Run: headless pygame with SDL's dummy video driver; simulated clock (each Clock.tick advances the game by its frame time, no real sleeping); random seed 0; keys injected as events and as key.get_pressed() state; mouse plan: one left click at the window centre at the start of phase 2, then a move to the lower-right quarter at the start of phase 3.
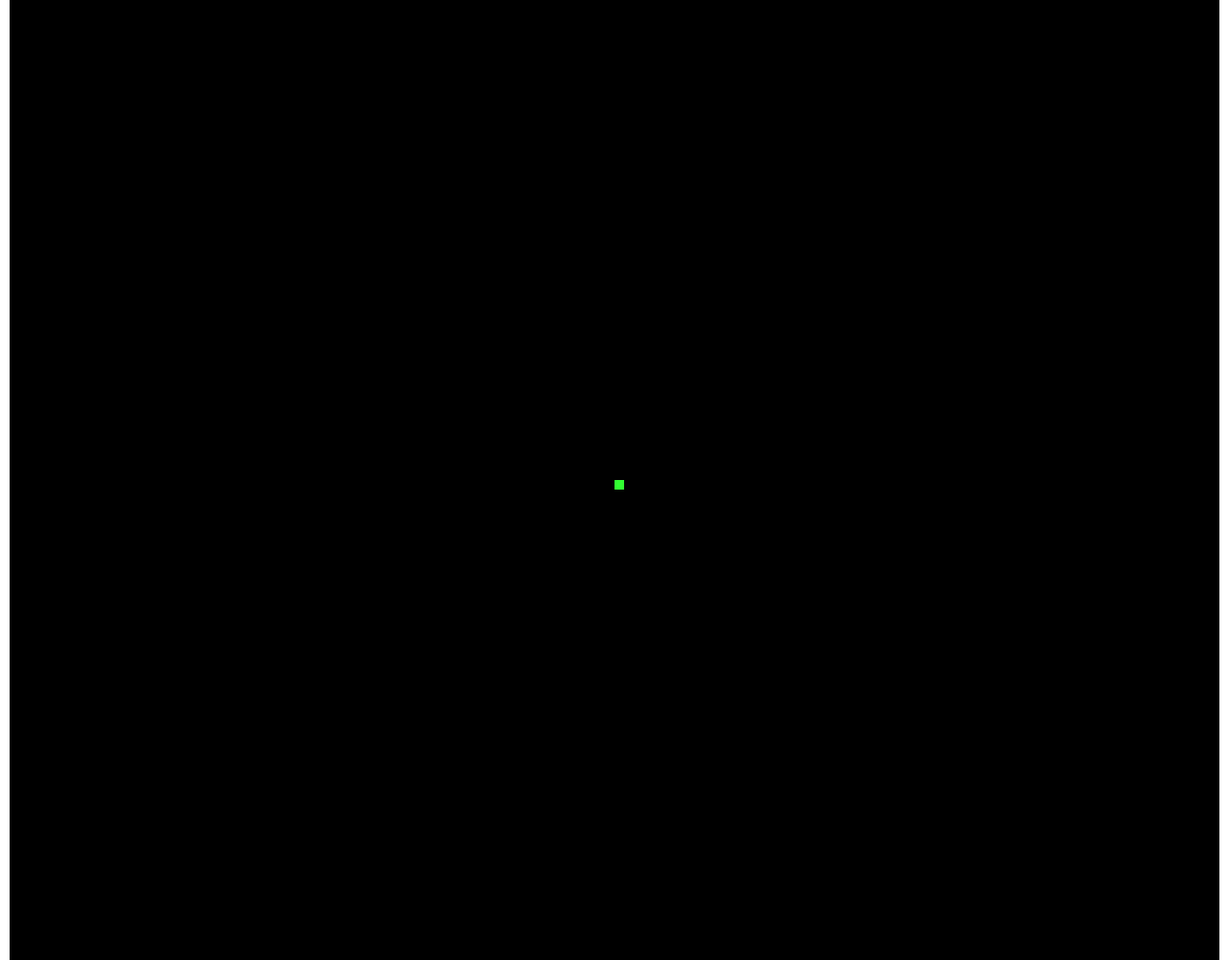
Frame 1 of 4 · flips 1–60 · no input
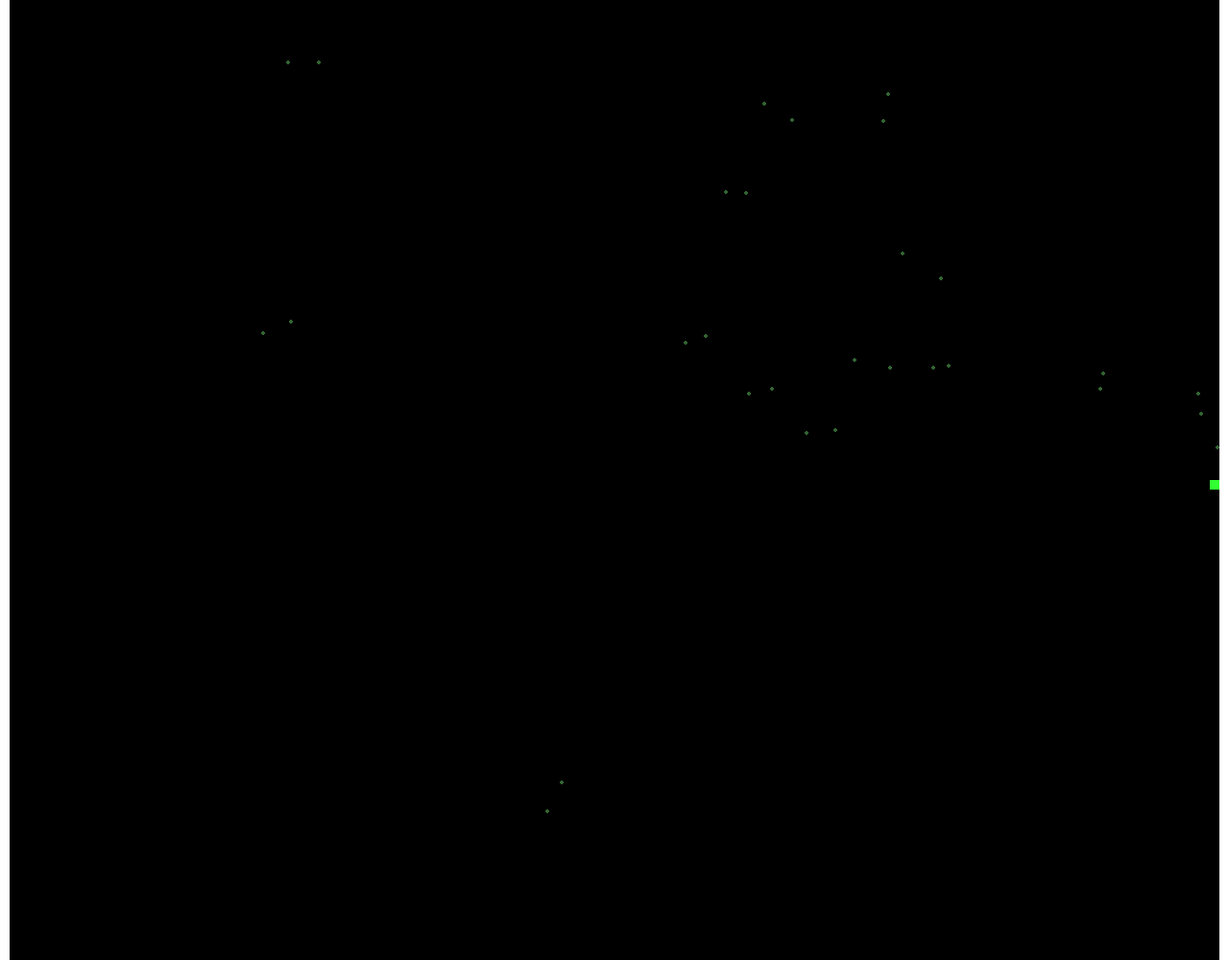
Frame 2 of 4 · flips 61–180 · clicked the window centre · tapped SPACE, RETURN · held RIGHT (→), D
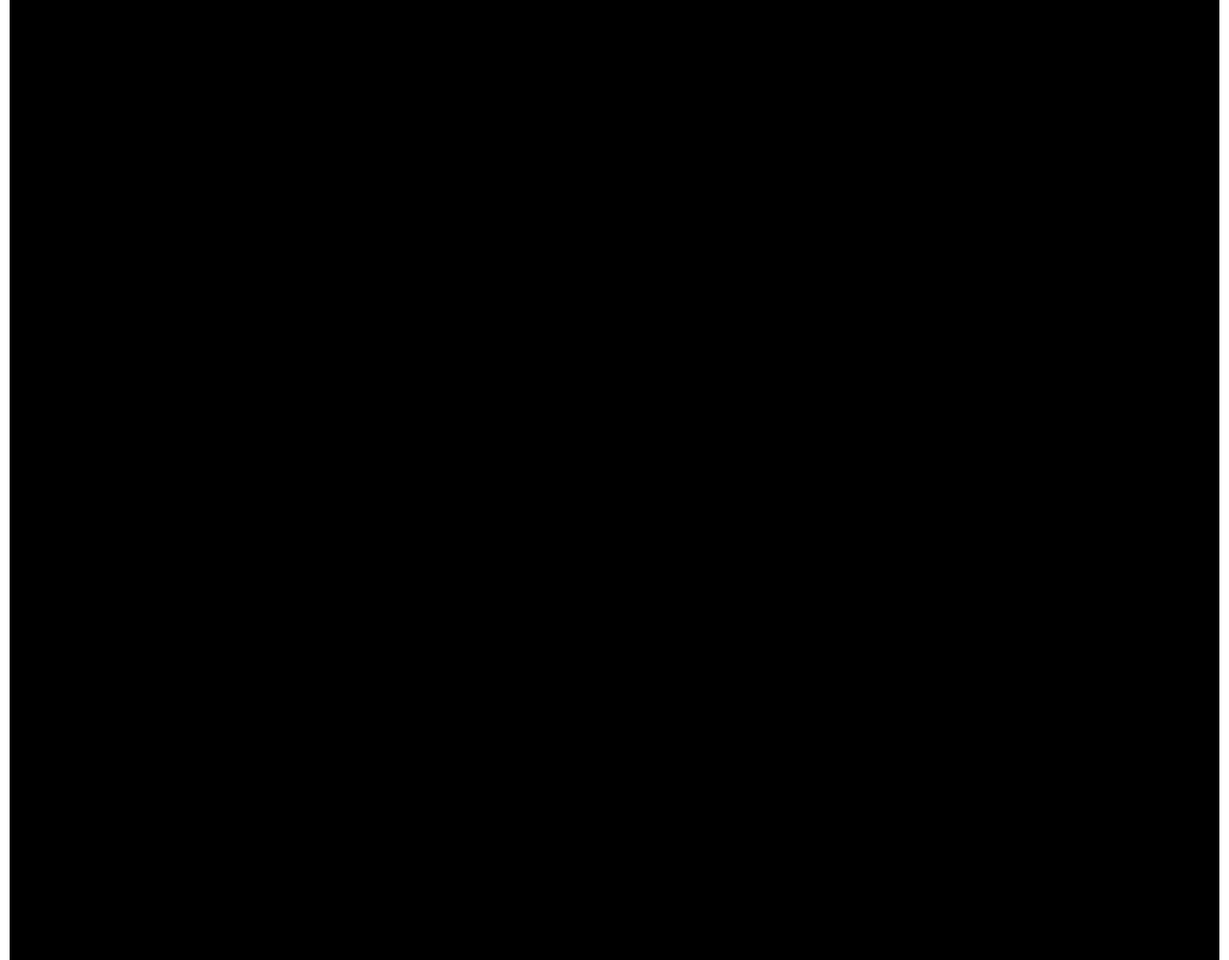
Frame 3 of 4 · flips 181–300 · moved the mouse to the lower-right quarter · held DOWN (↓), S
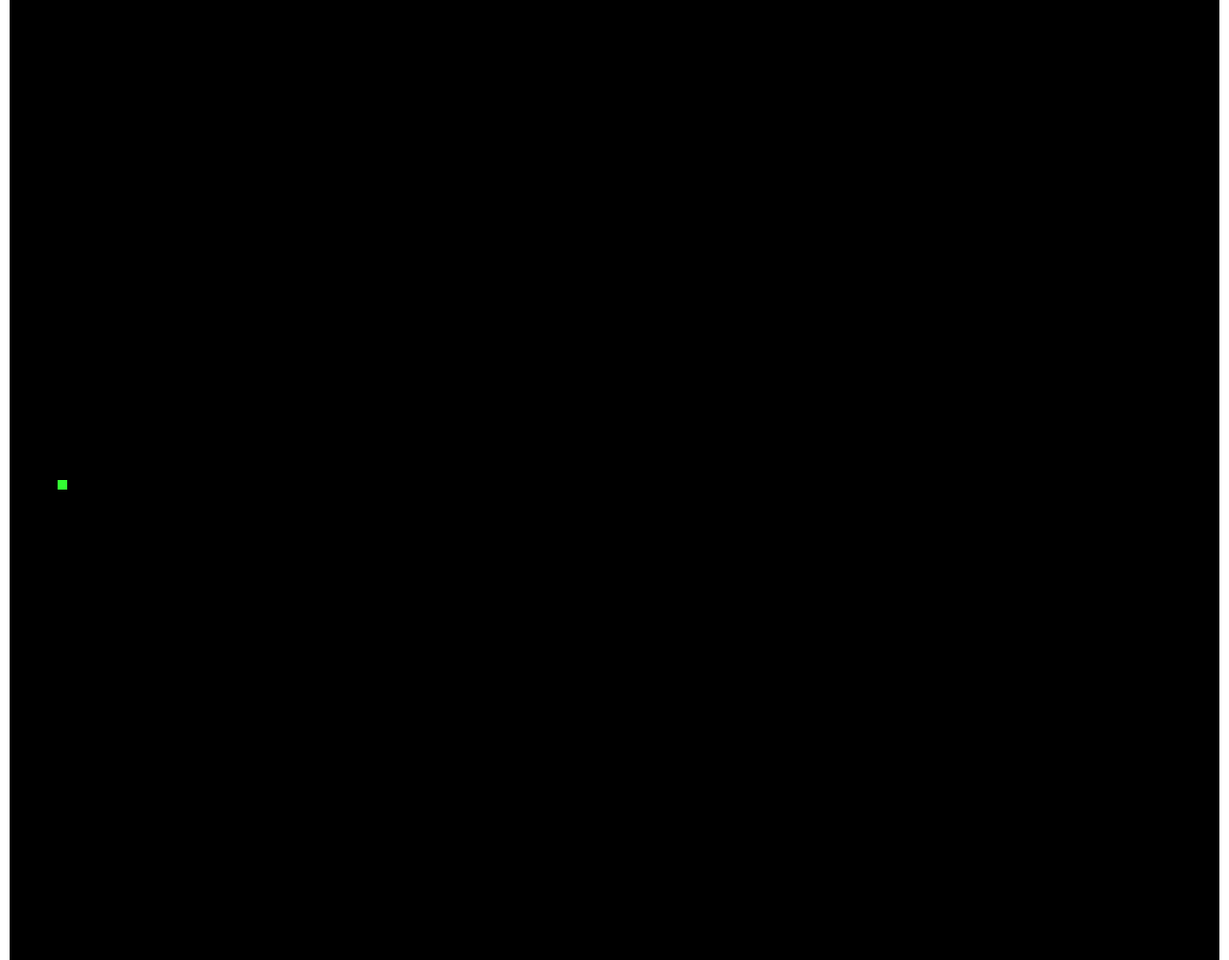
Frame 4 of 4 · flips 301–420 · held LEFT (←), A, UP (↑), W

The pygame program that drew these frames:

#graphics_play_2.py
from pygame import *
from random import *
running=True
screen = display.set_mode((1280, 1000))
balls=[]
gravballs=[]
asteroids=[]
walls=[[0,0],[1270,0]]
cx,cy=640,500
def ball(mx,my,drawtrue):
    X=0
    Y=1
    YSPD=2
    XSPD=3
    Time=4
    if drawtrue==1:
        balls.append([mx,my,randint(-40,40),randint(-40,40),randint(2,5)])
    for i in range(0,len(balls)):
        balls[i][YSPD]+=1
        balls[i][X]+=balls[i][XSPD]
        balls[i][Y]+=balls[i][YSPD]
        balls[i][Time]-=1
    for i in range(len(balls)-1,-1,-1):
        if balls[i][Time]<=0:
            del balls[i]            
    for i in balls:
        draw.circle(screen,(255,220,40),(int(i[X]),int(i[Y])),2)
def gravball(mx,my,drawtrue):
    X=0
    Y=1
    YSPD=2
    XSPD=3
    if drawtrue==1:
        gravballs.append([mx,my,randint(-40,-10),randint(-40,40)])
    for i in range(0,len(gravballs)):
        gravballs[i][YSPD]+=1
        gravballs[i][X]+=gravballs[i][XSPD]
        gravballs[i][Y]+=gravballs[i][YSPD]
    for i in range(len(gravballs)-1,-1,-1):
        if gravballs[i][Y]>=1000:
            del gravballs[i]            
    for i in gravballs:
        draw.circle(screen,(50,100,50),(int(i[X]),int(i[Y])),2)

def asteroids():
    g=1
while running:
    for evnt in event.get():
        if evnt.type == QUIT:
            running = False
    mx, my = mouse.get_pos()
    mb = mouse.get_pressed()
    keys=key.get_pressed()
    clock=time.Clock()
    clock.tick(100)
    screen.fill((0,0,0))
    if 1==keys[119]:
        cy-=10
    if 1==keys[115]:
        cy+=10
    if 1==keys[97]:
        cx-=10
    if 1==keys[100]:
        cx+=10
    if cx <= 11:
        cx=10
        ball(cx+5,cy+5,1)
        ball(cx+5,cy+5,1)
        ball(cx+5,cy+5,1)
        gravball(cx,cy,1)
    if cx>=1270:
        cx=1260
        ball(cx+5,cy+5,1)
        ball(cx+5,cy+5,1)
        ball(cx+5,cy+5,1)
        gravball(cx,cy,1)
    draw.rect(screen,(50,255,50),(cx,cy,10,10))
    ball(cx+5,cy+5,0)
    gravball(cx+5,cy+5,0)
    for i in walls:
        draw.rect(screen,(255,255,255),(i[0],i[1],10,1000))
    asteroids
    
    


    display.flip()
quit()
